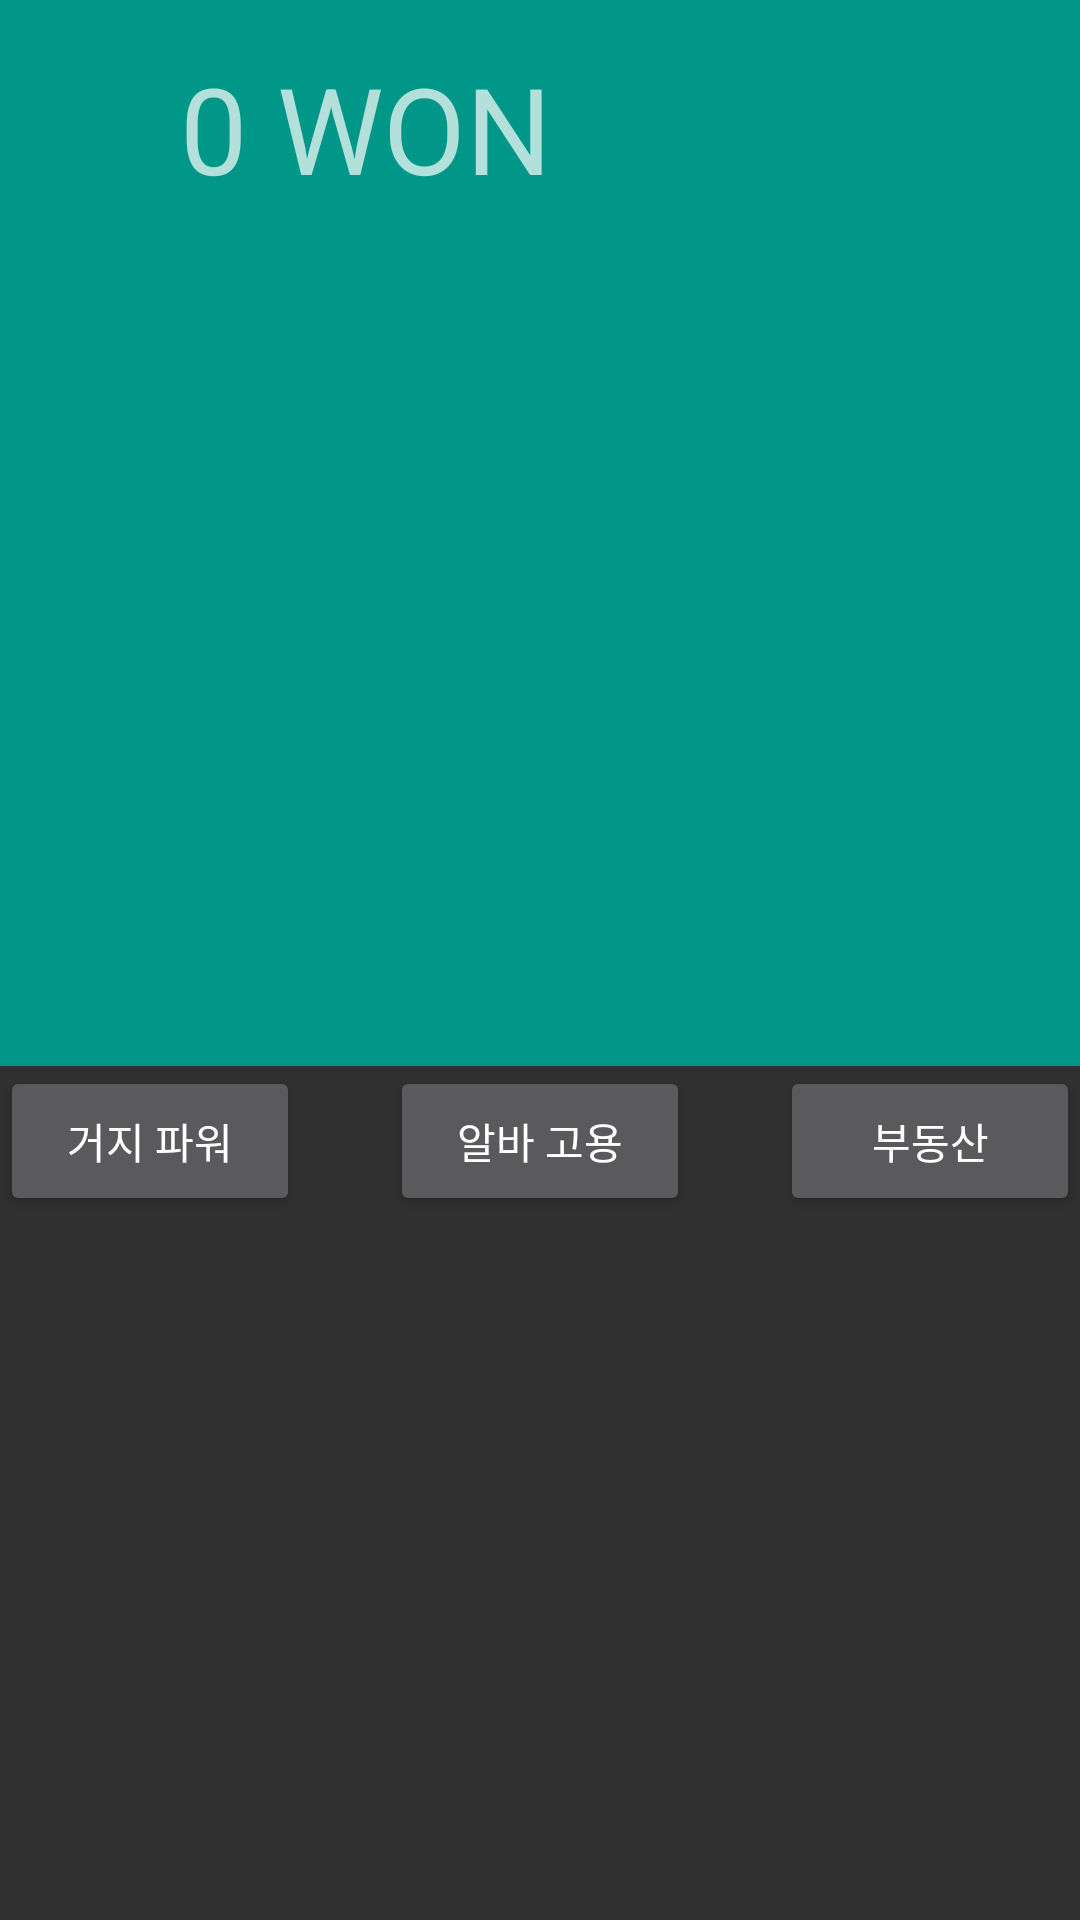

Write the Android layout XML for this screen, with the resource values it uses.
<!-- AndroidManifest.xml: application theme Theme.AppCompat.NoActionBar -->
<!-- res/layout/activity_main.xml -->
<?xml version="1.0" encoding="utf-8"?>
<LinearLayout xmlns:android="http://schemas.android.com/apk/res/android"
    xmlns:app="http://schemas.android.com/apk/res-auto"
    xmlns:tools="http://schemas.android.com/tools"
    android:layout_width="match_parent"
    android:layout_height="match_parent"
    tools:context=".MainActivity"
    android:orientation="vertical">

    <LinearLayout
        android:id="@+id/layout1"
        android:layout_width="match_parent"
        android:layout_height="0dp"
        android:layout_weight="5"
        android:background="#009688">

        <androidx.constraintlayout.widget.ConstraintLayout
            android:layout_width="match_parent"
            android:layout_height="match_parent">

            <ImageView
                android:id="@+id/beggar"
                android:layout_width="88dp"
                android:layout_height="87dp"
                android:layout_marginStart="40dp"
                android:layout_marginBottom="224dp"
                android:src="@drawable/beggar"
                app:layout_constraintBottom_toBottomOf="parent"
                app:layout_constraintStart_toStartOf="parent" />

            <TextView
                android:id="@+id/won"
                android:layout_width="196dp"
                android:layout_height="60dp"
                android:layout_marginStart="60dp"
                android:layout_marginTop="16dp"
                android:text="0 WON"
                android:textSize="40sp"
                app:layout_constraintStart_toStartOf="parent"
                app:layout_constraintTop_toTopOf="parent" />

            <ImageView
                android:id="@+id/artist"
                android:layout_width="80dp"
                android:layout_height="77dp"
                android:layout_marginStart="164dp"
                android:layout_marginBottom="224dp"
                app:layout_constraintBottom_toBottomOf="parent"
                app:layout_constraintStart_toStartOf="parent" />
        </androidx.constraintlayout.widget.ConstraintLayout>

    </LinearLayout>


    <FrameLayout
        android:layout_width="match_parent"
        android:layout_height="0dp"
        android:layout_weight="1">

        <Button
            android:id="@+id/beggar_power_btn"
            android:layout_width="100dp"
            android:layout_height="50dp"
            android:layout_gravity="left|top"
            android:text="거지 파워"/>

        <Button
            android:id="@+id/alba_btn"
            android:layout_width="100dp"
            android:layout_height="50dp"
            android:layout_gravity="center_horizontal|top"
            android:text="알바 고용"/>

        <Button
            android:id="@+id/ddang_btn"
            android:layout_width="100dp"
            android:layout_height="50dp"
            android:layout_gravity="right|top"
            android:text="부동산"/>

    </FrameLayout>


    <FrameLayout
        android:id="@+id/frameLayout"
        android:layout_width="match_parent"
        android:layout_height="0dp"
        android:layout_weight="3"/>


</LinearLayout>
<!-- resources referenced by this layout -->
<resources>

</resources>
